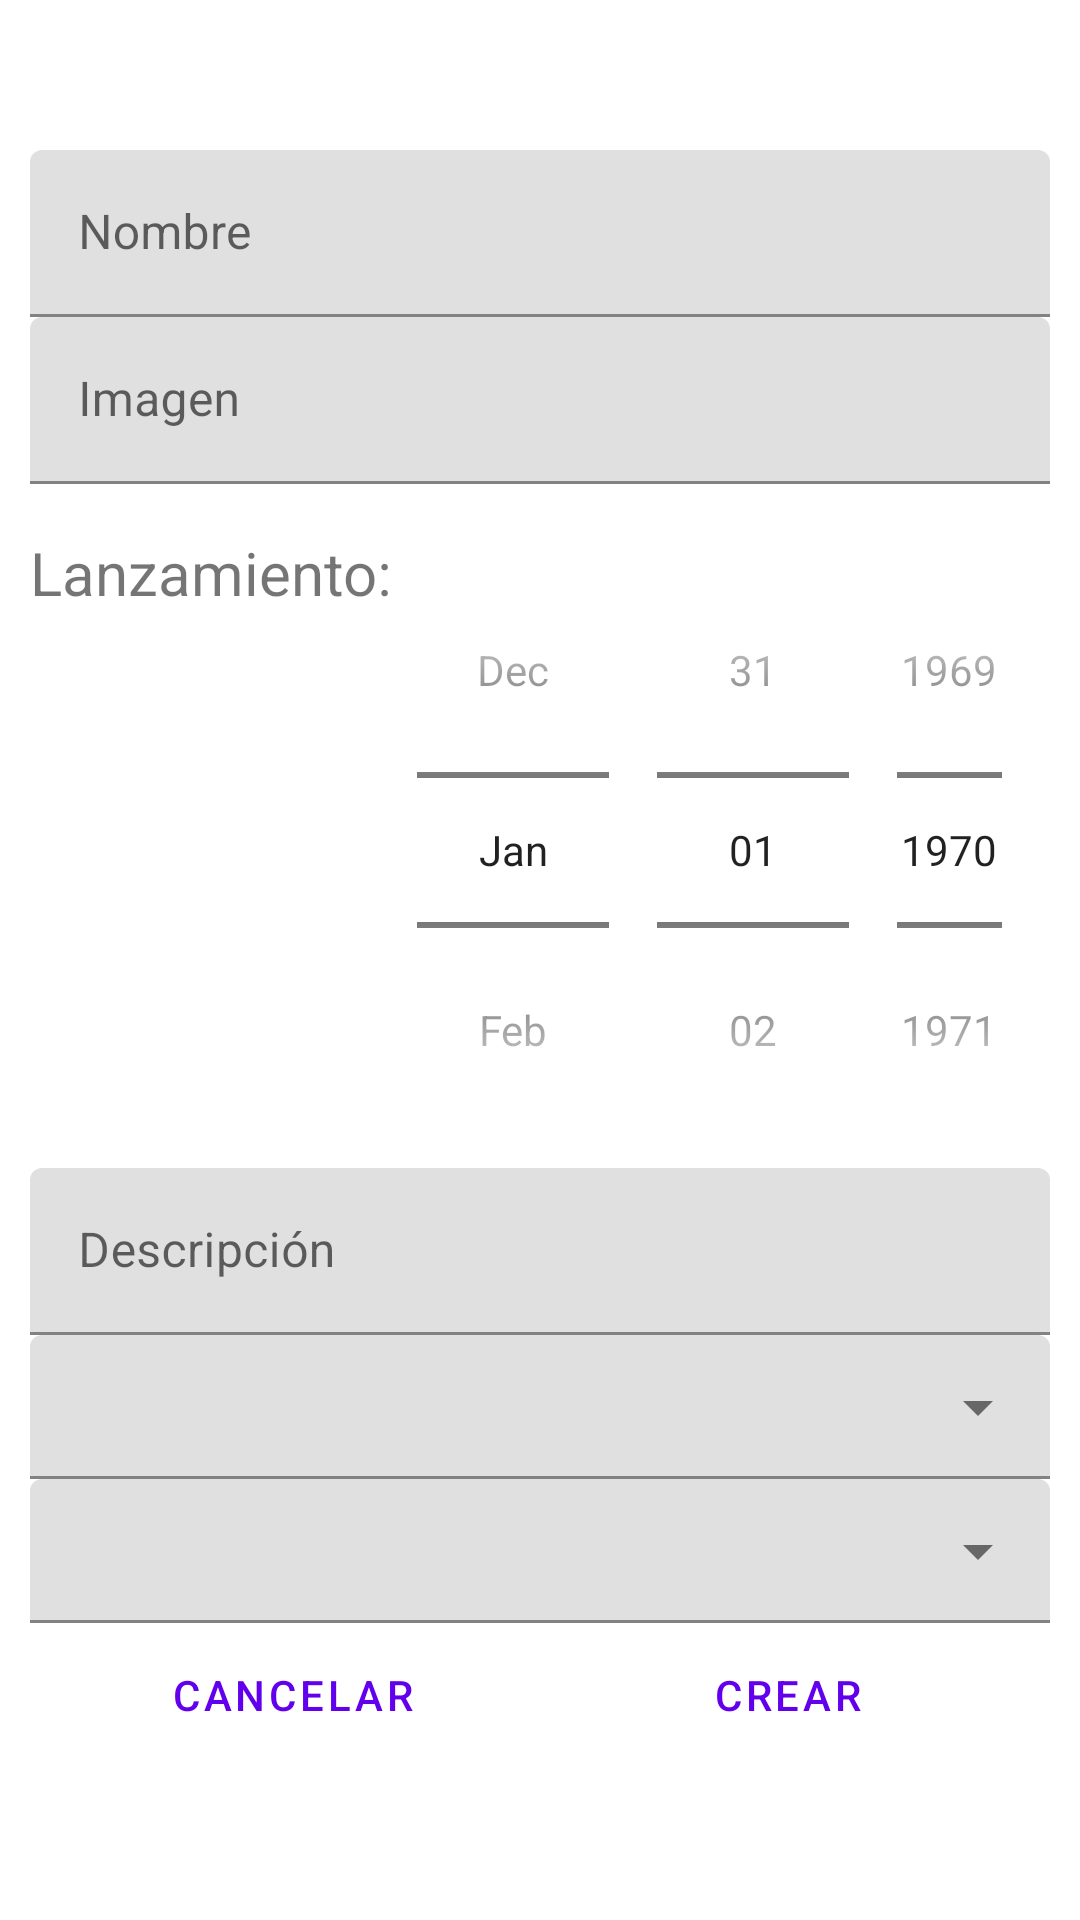

Layout XML and referenced resources for this Android screen:
<!-- AndroidManifest.xml: application theme Theme.IngSoftAppMobiles -->
<!-- res/layout/album_create.xml -->
<?xml version="1.0" encoding="utf-8"?>


<ScrollView android:layout_width="match_parent"
    android:layout_height="match_parent"
    xmlns:android="http://schemas.android.com/apk/res/android"
    xmlns:tools="http://schemas.android.com/tools">
    <LinearLayout
        android:layout_width="match_parent"
        android:layout_height="wrap_content"
        android:paddingLeft="10dp"
        android:paddingRight="10dp"
        android:paddingTop="50dp"
        android:orientation="vertical">


        <com.google.android.material.textfield.TextInputLayout
            android:layout_width="match_parent"
            android:layout_height="match_parent">

            <com.google.android.material.textfield.TextInputEditText
                android:id="@+id/txt_album_name"
                android:layout_width="match_parent"
                android:layout_height="wrap_content"
                android:hint="@string/name" />

        </com.google.android.material.textfield.TextInputLayout>

        <com.google.android.material.textfield.TextInputLayout
            android:layout_width="match_parent"
            android:layout_height="match_parent">

            <com.google.android.material.textfield.TextInputEditText
                android:id="@+id/txt_album_image"
                android:layout_width="match_parent"
                android:layout_height="wrap_content"
                android:hint="@string/image" />

        </com.google.android.material.textfield.TextInputLayout>

        <com.google.android.material.textfield.TextInputLayout
            android:layout_width="match_parent"
            android:layout_height="match_parent"
            android:paddingTop="16dp" >

            <LinearLayout
                android:layout_width="match_parent"
                android:layout_height="match_parent"
                android:orientation="horizontal"
                android:contentDescription="@string/release_date_label">

                <TextView
                    android:id="@+id/textView"
                    android:layout_width="wrap_content"
                    android:layout_height="wrap_content"
                    android:textSize="20sp"
                    android:text="@string/text_release_date_label" />

                <DatePicker
                    android:id="@+id/txtAlbumDate"
                    android:layout_width="wrap_content"
                    android:layout_height="wrap_content"
                    android:datePickerMode="spinner"
                    android:calendarViewShown="false"
                    android:hint="@string/release_date"
                    />

            </LinearLayout>


        </com.google.android.material.textfield.TextInputLayout>

        <com.google.android.material.textfield.TextInputLayout
            android:layout_width="match_parent"
            android:layout_height="match_parent">

            <com.google.android.material.textfield.TextInputEditText
                android:id="@+id/txt_album_desc"
                android:layout_width="match_parent"
                android:layout_height="wrap_content"
                android:hint="@string/desc" />

        </com.google.android.material.textfield.TextInputLayout>

        <com.google.android.material.textfield.TextInputLayout
            android:layout_width="match_parent"
            android:layout_height="match_parent"
            style="@style/Widget.MaterialComponents.TextInputLayout.FilledBox.ExposedDropdownMenu">

            <AutoCompleteTextView
                android:id="@+id/txt_album_genre"
                android:layout_width="match_parent"
                android:layout_height="match_parent"
                android:background="@null"
                android:ellipsize="end"
                android:inputType="none"
                android:maxLines="1"
                android:paddingTop="10dp"
                android:paddingBottom="10dp"
                android:singleLine="true"
                android:text="@string/selector_genero"
                android:textAlignment="center"
                tools:ignore="LabelFor" />
        </com.google.android.material.textfield.TextInputLayout>

        <com.google.android.material.textfield.TextInputLayout
            android:layout_width="match_parent"
            android:layout_height="match_parent"
            style="@style/Widget.MaterialComponents.TextInputLayout.FilledBox.ExposedDropdownMenu">

            <AutoCompleteTextView
                android:id="@+id/txt_album_disc"
                android:layout_width="match_parent"
                android:layout_height="match_parent"
                android:background="@null"
                android:ellipsize="end"
                android:inputType="none"
                android:maxLines="1"
                android:paddingTop="10dp"
                android:paddingBottom="10dp"
                android:singleLine="true"
                android:text="@string/disquera"
                android:textAlignment="center"
                tools:ignore="LabelFor" />
        </com.google.android.material.textfield.TextInputLayout>

    <LinearLayout
        android:layout_width="match_parent"
        android:layout_height="wrap_content"
        android:paddingLeft="10dp"
        android:paddingRight="10dp"
        android:orientation="horizontal">

        <Button
            android:id="@+id/album_cancel_button"
            android:layout_width="0dp"
            android:layout_height="wrap_content"
            android:layout_gravity="center_horizontal"
            android:layout_marginEnd="5dp"
            android:layout_weight=".5"
            android:text="@string/cancel_button"
            style="?android:attr/buttonBarButtonStyle" />

        <Button
            android:id="@+id/album_create_button"
            android:layout_width="0dp"
            android:layout_height="wrap_content"
            android:layout_gravity="center_horizontal"
            android:layout_marginStart="5dp"
            android:layout_weight=".5"
            android:text="@string/create_button"
            style="?android:attr/buttonBarButtonStyle" />

    </LinearLayout>
    </LinearLayout>
</ScrollView>
<!-- resources referenced by this layout -->
<resources>
  <string name="cancel_button">Cancelar</string>
  <string name="create_button">Crear</string>
  <string name="desc">Descripción</string>
  <string name="disquera">Casa Discrográfica</string>
  <string name="image">Imagen</string>
  <string name="name">Nombre</string>
  <string name="release_date">Fecha de lanzamiento</string>
  <string name="release_date_label">Fecha de lanzamiento: </string>
  <string name="selector_genero">Seleccione un Género</string>
  <string name="text_release_date_label">Lanzamiento: </string>
  <style name="Theme.IngSoftAppMobiles" parent="Theme.MaterialComponents.DayNight.DarkActionBar">
          
          <item name="colorPrimary">@color/purple_500</item>
          <item name="colorPrimaryVariant">@color/purple_700</item>
          <item name="colorOnPrimary">@color/white</item>
          
          <item name="colorSecondary">@color/teal_200</item>
          <item name="colorSecondaryVariant">@color/teal_700</item>
          <item name="colorOnSecondary">@color/black</item>
          
          <item name="android:statusBarColor">?attr/colorPrimaryVariant</item>
          
      </style>
  <color name="purple_500">#FF6200EE</color>
  <color name="purple_700">#FF3700B3</color>
  <color name="white">#FFFFFFFF</color>
  <color name="teal_200">#FF03DAC5</color>
  <color name="teal_700">#FF018786</color>
  <color name="black">#FF000000</color>
</resources>
